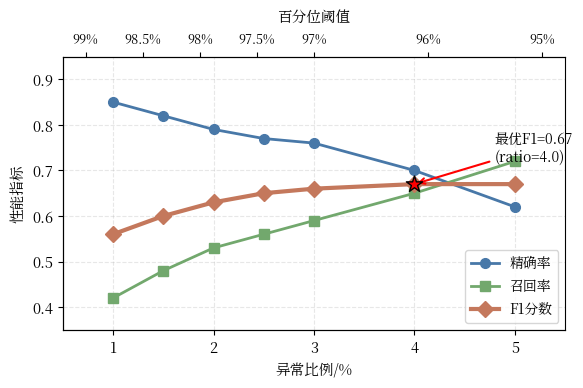

Python code for this plot: (Note: this script raises an exception after producing the figure.)
#!/usr/bin/env python3
"""
图4-7: 阈值敏感性分析曲线
Fig 4-7: Threshold Sensitivity Analysis

输出文件: ../chapter4_experiments/fig_4_7_threshold_sensitivity.png
"""

import matplotlib.pyplot as plt
import matplotlib
import numpy as np
import os

# ============================================================
# 论文格式配置：中文宋体 + 英文 Times New Roman，五号字 (10.5pt)
# ============================================================
plt.rcParams['font.family'] = ['Noto Serif CJK JP', 'Times New Roman']
plt.rcParams['font.size'] = 10.5
plt.rcParams['axes.unicode_minus'] = False
plt.rcParams['axes.linewidth'] = 0.8
plt.rcParams['xtick.major.width'] = 0.8
plt.rcParams['ytick.major.width'] = 0.8
plt.rcParams['mathtext.fontset'] = 'stix'
plt.rcParams['figure.facecolor'] = 'white'
plt.rcParams['axes.facecolor'] = 'white'
plt.rcParams['savefig.facecolor'] = 'white'

# 柔和科研配色
COLORS = {
    'precision': '#4878A8',  # 柔和蓝
    'recall': '#72A86D',     # 柔和绿
    'f1': '#C4785C',         # 柔和橙
}

# 阈值敏感性数据
THRESHOLD_DATA = {
    'anomaly_ratio': [1.0, 1.5, 2.0, 2.5, 3.0, 4.0, 5.0],
    'percentile': ['99%', '98.5%', '98%', '97.5%', '97%', '96%', '95%'],
    'Precision': [0.85, 0.82, 0.79, 0.77, 0.76, 0.70, 0.62],
    'Recall': [0.42, 0.48, 0.53, 0.56, 0.59, 0.65, 0.72],
    'F1': [0.56, 0.60, 0.63, 0.65, 0.66, 0.67, 0.67],
}


def main():
    """主函数"""
    fig, ax = plt.subplots(figsize=(6, 4))

    x = THRESHOLD_DATA['anomaly_ratio']

    # 绘制三条曲线
    ax.plot(x, THRESHOLD_DATA['Precision'], 'o-', color=COLORS['precision'],
            linewidth=2, markersize=7, label='精确率')
    ax.plot(x, THRESHOLD_DATA['Recall'], 's-', color=COLORS['recall'],
            linewidth=2, markersize=7, label='召回率')
    ax.plot(x, THRESHOLD_DATA['F1'], 'D-', color=COLORS['f1'],
            linewidth=3, markersize=8, label='F1分数')

    # 找到最优F1点
    best_idx = np.argmax(THRESHOLD_DATA['F1'])
    best_x = x[best_idx]
    best_f1 = THRESHOLD_DATA['F1'][best_idx]

    # 标注最优点
    ax.scatter([best_x], [best_f1], s=150, c='red', marker='*', zorder=5,
               edgecolors='black', linewidth=1)
    ax.annotate(f'最优F1={best_f1:.2f}\n(ratio={best_x})',
                xy=(best_x, best_f1), xytext=(best_x+0.8, best_f1+0.05),
                fontsize=10, ha='left',
                arrowprops=dict(arrowstyle='->', color='red', lw=1.5))

    # 添加次坐标轴显示percentile
    ax2 = ax.twiny()
    ax2.set_xlim(ax.get_xlim())
    ax2.set_xticks(x)
    ax2.set_xticklabels(THRESHOLD_DATA['percentile'], fontsize=9)
    ax2.set_xlabel('百分位阈值', fontsize=10.5, labelpad=8)

    ax.set_xlabel('异常比例/%', fontsize=10.5)
    ax.set_ylabel('性能指标', fontsize=10.5)
    ax.set_xlim(0.5, 5.5)
    ax.set_ylim(0.35, 0.95)
    ax.set_yticks([0.4, 0.5, 0.6, 0.7, 0.8, 0.9])

    ax.grid(True, alpha=0.3, linestyle='--')
    ax.legend(loc='lower right', fontsize=10, frameon=True)
    ax.spines['right'].set_visible(False)

    plt.tight_layout()

    # 保存到 chapter4_experiments 目录
    output_dir = '../chapter4_experiments'
    os.makedirs(output_dir, exist_ok=True)
    plt.savefig(f'{output_dir}/fig_4_7_threshold_sensitivity.png', dpi=300, bbox_inches='tight', facecolor='white')
    print(f"已生成: {output_dir}/fig_4_7_threshold_sensitivity.png")
    plt.close()


if __name__ == '__main__':
    main()
